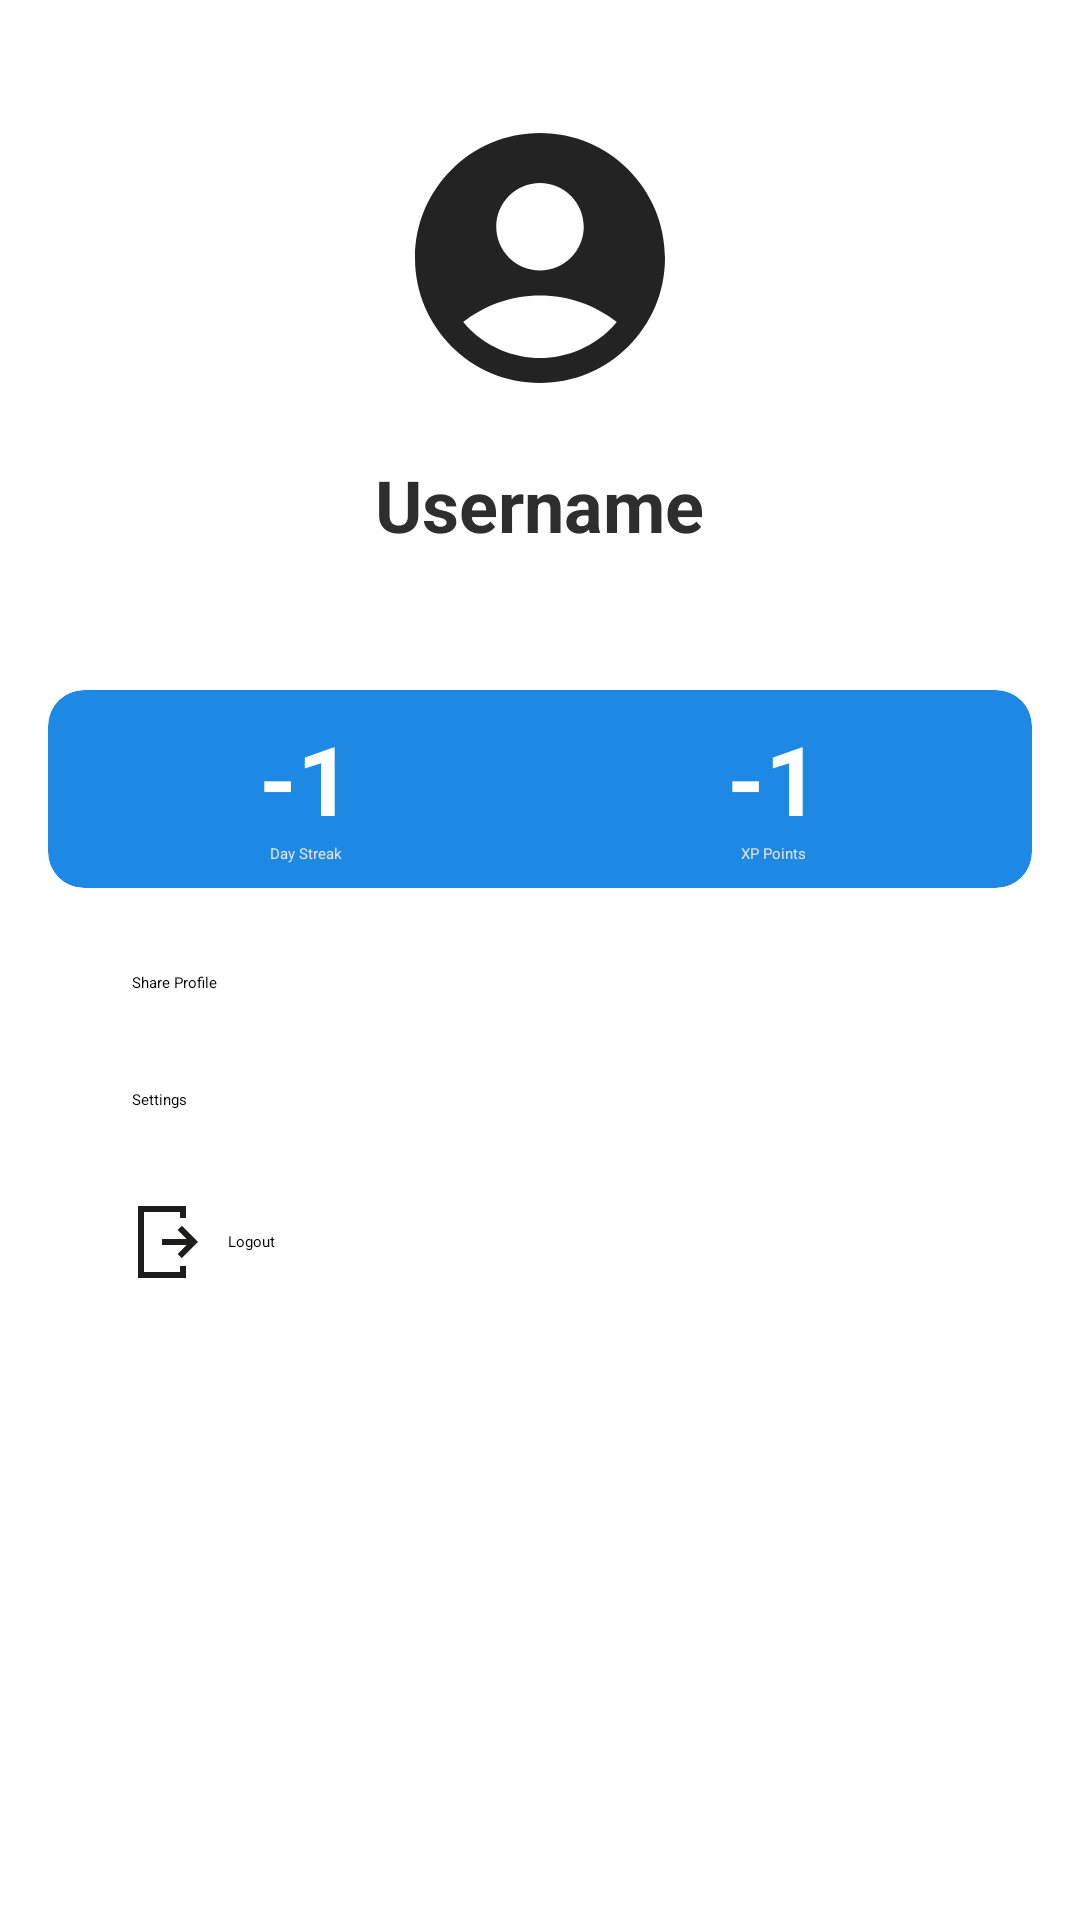

Write the Android layout XML for this screen, with the resource values it uses.
<!-- AndroidManifest.xml: application theme Theme.ElsaSpeakClone -->
<!-- res/layout/fragment_blank.xml -->
<?xml version="1.0" encoding="utf-8"?>
<FrameLayout xmlns:android="http://schemas.android.com/apk/res/android"
    xmlns:tools="http://schemas.android.com/tools"
    android:layout_width="match_parent"
    android:layout_height="wrap_content"
    xmlns:app="http://schemas.android.com/apk/res-auto"
    tools:context=".BlankFragment">

    <LinearLayout
        android:layout_width="match_parent"
        android:layout_height="wrap_content"
        android:orientation="vertical"
        android:gravity="center_horizontal"
        android:padding="16dp">

        <com.google.android.material.imageview.ShapeableImageView
            android:id="@+id/ivProfilePicture"
            android:layout_width="100dp"
            android:layout_height="100dp"
            android:layout_marginBottom="16dp"
            android:layout_marginTop="20dp"
            android:contentDescription="Profile Picture"
            android:src="@drawable/ic_person_24dp"
            android:scaleType="centerCrop"
            app:shapeAppearanceOverlay="@style/CircularImageView" />

        <TextView
            android:id="@+id/tvUsername"
            android:layout_width="wrap_content"
            android:layout_height="wrap_content"
            android:text="Username"
            android:textSize="24sp"
            android:textStyle="bold"
            android:textColor="@color/primaryTextColor"
            android:layout_marginBottom="8dp" />

        <TextView
            android:id="@+id/tvEmail"
            android:layout_width="wrap_content"
            android:layout_height="wrap_content"
            android:text=""
            android:textSize="16sp"
            android:textColor="@color/secondaryTextColor"
            android:layout_marginBottom="16dp" />

        
        <androidx.cardview.widget.CardView
            android:layout_width="match_parent"
            android:layout_height="wrap_content"
            app:cardCornerRadius="12dp"
            app:cardElevation="4dp"
            app:cardBackgroundColor="#1E88E5">

            <LinearLayout
                android:layout_width="match_parent"
                android:layout_height="wrap_content"
                android:orientation="horizontal"
                android:padding="8dp">

                <LinearLayout
                    android:layout_width="0dp"
                    android:layout_height="wrap_content"
                    android:layout_weight="1"
                    android:gravity="center"
                    android:orientation="vertical">

                    <TextView
                        android:id="@+id/tvDayStreak"
                        android:layout_width="wrap_content"
                        android:layout_height="wrap_content"
                        android:text="-1"
                        android:textColor="#FFFFFF"
                        android:textSize="32sp"
                        android:textStyle="bold" />

                    <TextView
                        android:layout_width="wrap_content"
                        android:layout_height="wrap_content"
                        android:text="Day Streak"
                        android:textColor="#E0E0E0" />
                </LinearLayout>

                <LinearLayout
                    android:layout_width="0dp"
                    android:layout_height="wrap_content"
                    android:layout_weight="1"
                    android:gravity="center"
                    android:orientation="vertical">

                    <TextView
                        android:id="@+id/tvXPPoint"
                        android:layout_width="wrap_content"
                        android:layout_height="wrap_content"
                        android:text="-1"
                        android:textColor="#FFFFFF"
                        android:textSize="32sp"
                        android:textStyle="bold" />

                    <TextView
                        android:layout_width="wrap_content"
                        android:layout_height="wrap_content"
                        android:text="XP Points"
                        android:textColor="#E0E0E0" />
                </LinearLayout>
            </LinearLayout>
        </androidx.cardview.widget.CardView>
        
        <LinearLayout
            android:layout_width="match_parent"
            android:layout_height="wrap_content"
            android:orientation="vertical"
            android:layout_margin="16dp">

            <Button
                android:id="@+id/btnShare"
                android:layout_width="match_parent"
                android:layout_height="wrap_content"
                android:text="Share Profile"
                android:background="@color/material_on_background_disabled"
                android:drawableStart="@drawable/ic_share"
                android:drawablePadding="8dp"
                android:gravity="start|center_vertical"
                android:layout_marginBottom="8dp"
                android:padding="12dp" />

            <Button
                android:id="@+id/btnSettings"
                android:layout_width="match_parent"
                android:layout_height="wrap_content"
                android:background="@color/material_on_background_disabled"
                android:text="Settings"
                android:drawableStart="@drawable/ic_settings"
                android:drawablePadding="8dp"
                android:gravity="start|center_vertical"
                android:layout_marginBottom="8dp"
                android:padding="12dp" />

            <Button
                android:id="@+id/btnLogout"
                android:layout_width="match_parent"
                android:background="@color/material_on_background_disabled"
                android:layout_height="wrap_content"
                android:text="Logout"
                android:drawableStart="@drawable/ic_logout"
                android:drawablePadding="8dp"
                android:gravity="start|center_vertical"
                android:layout_marginBottom="8dp"
                android:padding="12dp" />
        </LinearLayout>
        
    </LinearLayout>

   </FrameLayout>
<!-- resources referenced by this layout -->
<resources>
  <color name="primaryTextColor">#2e2e2e</color>
  <color name="secondaryTextColor">#B0BEC5</color>
  <!-- drawable ic_logout (drawable) -->
  <vector xmlns:android="http://schemas.android.com/apk/res/android" android:height="24dp" android:viewportHeight="12" android:viewportWidth="12" android:width="24dp">
        
      <path android:fillColor="#1D1D1B" android:pathData="M9,2l0,-2l-8,0l0,12l8,0l0,-2l-1,0l0,1l-6,0l0,-10l6,0l0,1z"/>
        
      <path android:fillColor="#1D1D1B" android:pathData="M8.293,3.293l-0.707,0.707l1.5,1.5l-4.086,0l0,1l4.086,0l-1.5,1.5l0.707,0.707l2.707,-2.707z"/>
      
  </vector>
  <!-- drawable ic_person_24dp (drawable) -->
  <vector xmlns:android="http://schemas.android.com/apk/res/android" android:height="24dp" android:tint="#232323" android:viewportHeight="24" android:viewportWidth="24" android:width="24dp">
        
      <path android:fillColor="@android:color/white" android:pathData="M12,2C6.48,2 2,6.48 2,12s4.48,10 10,10s10,-4.48 10,-10S17.52,2 12,2zM12,6c1.93,0 3.5,1.57 3.5,3.5S13.93,13 12,13s-3.5,-1.57 -3.5,-3.5S10.07,6 12,6zM12,20c-2.03,0 -4.43,-0.82 -6.14,-2.88C7.55,15.8 9.68,15 12,15s4.45,0.8 6.14,2.12C16.43,19.18 14.03,20 12,20z"/>
      
  </vector>
  <style name="CircularImageView">
          <item name="cornerFamily">rounded</item>
          <item name="cornerSize">50%</item>
      </style>
</resources>
